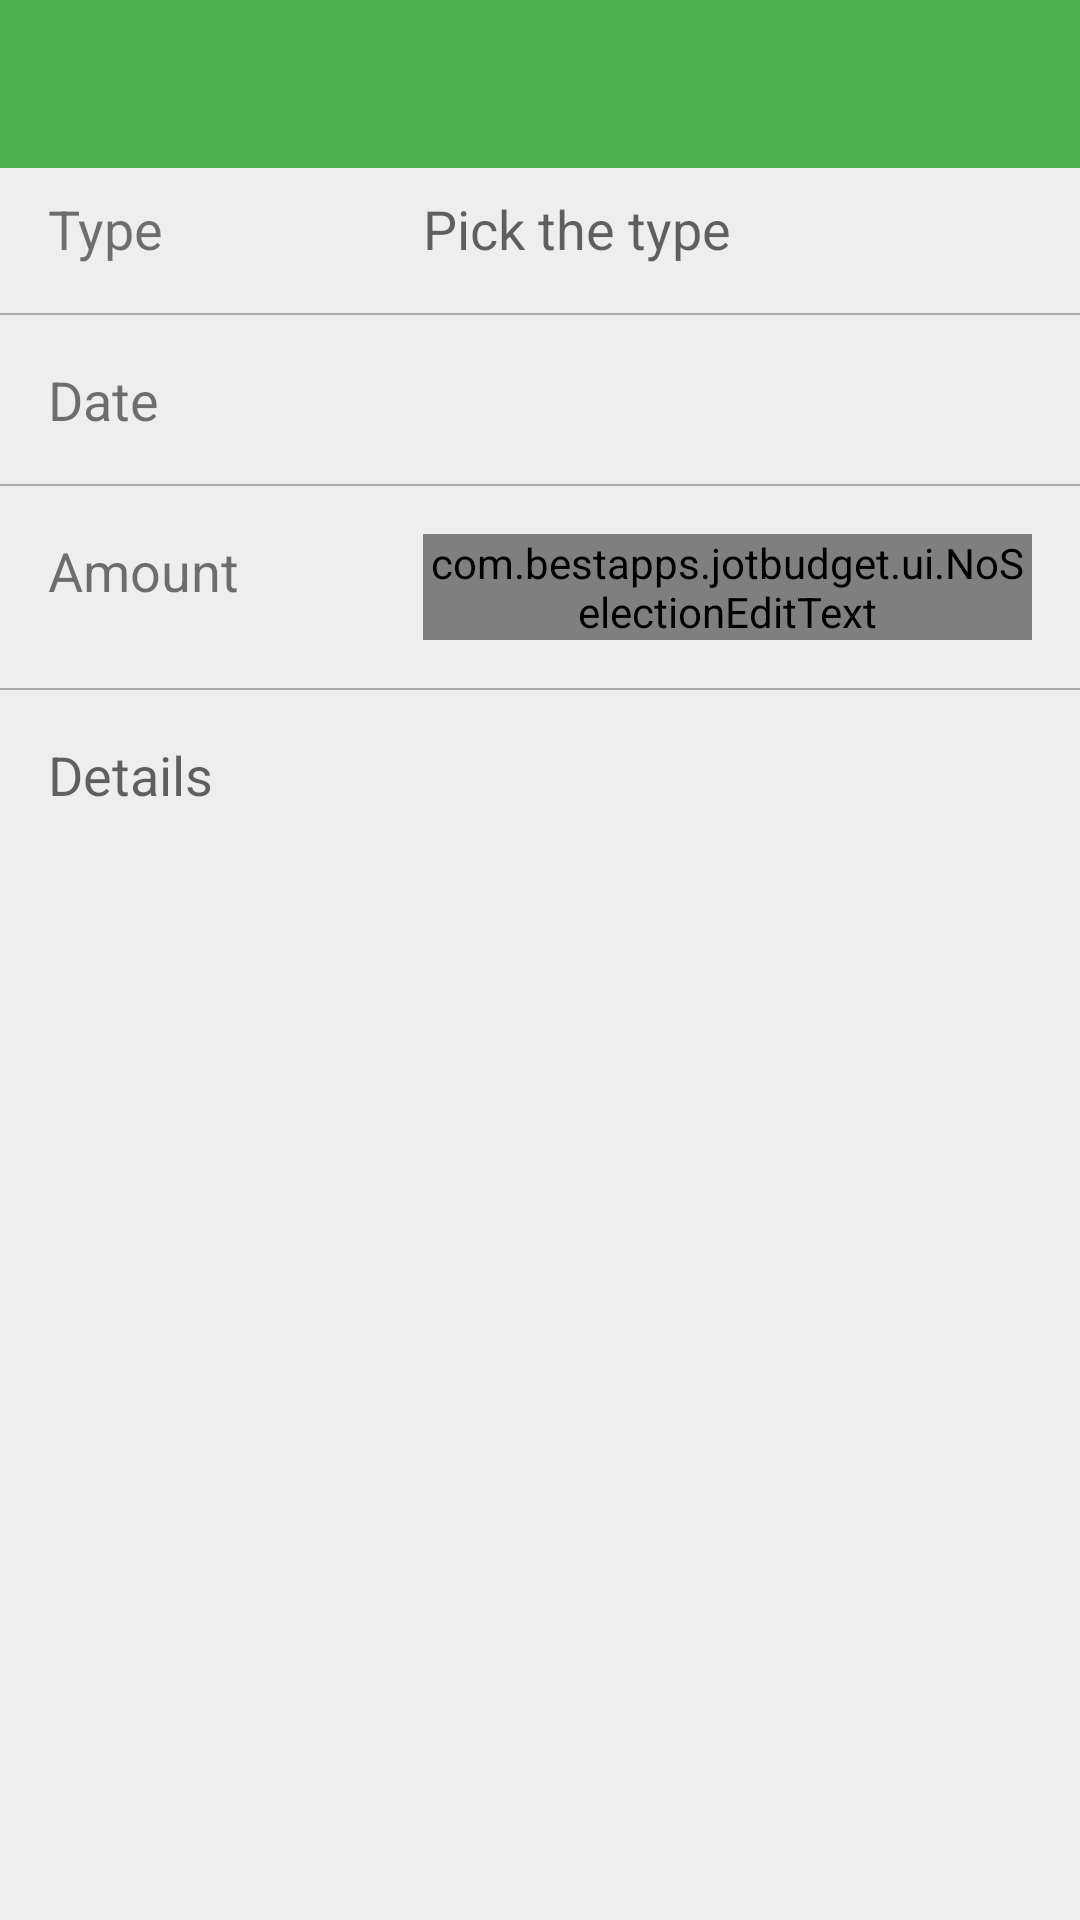

This screen was rendered from an Android layout file. Write that file and the resources it references.
<!-- AndroidManifest.xml: application theme Theme.Material -->
<!-- res/layout/activity_item_details.xml -->
<LinearLayout xmlns:android="http://schemas.android.com/apk/res/android"
              xmlns:tools="http://schemas.android.com/tools"
              android:layout_width="match_parent"
              android:layout_height="match_parent"
              android:background="@color/accent_grey_200"
              android:descendantFocusability="beforeDescendants"
              android:focusableInTouchMode="true"
              android:orientation="vertical"
              android:paddingBottom="@dimen/vertical_margin"
              tools:context="com.bestapps.jotbudget.ui.ItemDetailsActivity">

    <android.support.design.widget.AppBarLayout
        android:layout_width="match_parent"
        android:layout_height="wrap_content"
        android:theme="@style/ThemeOverlay.AppCompat.Dark.ActionBar">

        <android.support.v7.widget.Toolbar
            android:id="@+id/details_toolbar"
            android:layout_width="match_parent"
            android:layout_height="?attr/actionBarSize"
            android:background="?attr/colorPrimary"/>
    </android.support.design.widget.AppBarLayout>

    <LinearLayout
        android:layout_width="match_parent"
        android:layout_height="wrap_content"
        android:layout_marginTop="@dimen/vertical_margin"
        android:layout_marginLeft="@dimen/horizontal_margin"
        android:layout_marginRight="@dimen/horizontal_margin"
        android:orientation="horizontal">

        <TextView
            android:id="@+id/type"
            android:layout_width="@dimen/description_field_width"
            android:layout_height="wrap_content"
            android:text="@string/expense_type"
            android:textSize="@dimen/primary_text_size"/>

        <EditText
            android:id="@+id/sub_type_text"
            android:layout_width="match_parent"
            android:layout_height="wrap_content"
            android:background="@android:color/transparent"
            android:clickable="false"
            android:ellipsize="end"
            android:focusable="false"
            android:focusableInTouchMode="false"
            android:gravity="start"
            android:hint="@string/hint_pick_the_type"
            android:selectAllOnFocus="false"
            android:singleLine="true"
            android:textIsSelectable="false"
            android:textSize="@dimen/primary_text_size"/>
    </LinearLayout>

    <include layout="@layout/include_item_details_delimiter"/>

    <LinearLayout
        android:layout_width="match_parent"
        android:layout_height="wrap_content"
        android:layout_marginLeft="@dimen/horizontal_margin"
        android:layout_marginRight="@dimen/horizontal_margin"
        android:orientation="horizontal">

        <TextView
            android:id="@+id/Date"
            android:layout_width="@dimen/description_field_width"
            android:layout_height="wrap_content"
            android:text="@string/date"
            android:textSize="@dimen/primary_text_size"/>

        <EditText
            android:id="@+id/date_text"
            android:layout_width="match_parent"
            android:layout_height="wrap_content"
            android:background="@android:color/transparent"
            android:focusable="false"
            android:gravity="start"
            android:inputType="date"
            android:textSize="@dimen/primary_text_size"/>
    </LinearLayout>

    <include layout="@layout/include_item_details_delimiter"/>

    <LinearLayout
        android:layout_width="match_parent"
        android:layout_height="wrap_content"
        android:layout_marginLeft="@dimen/horizontal_margin"
        android:layout_marginRight="@dimen/horizontal_margin"
        android:orientation="horizontal">

        <TextView
            android:layout_width="@dimen/description_field_width"
            android:layout_height="wrap_content"
            android:text="@string/amount"
            android:textSize="@dimen/primary_text_size"/>

        <TextView
            android:id="@+id/sign_view"
            android:layout_width="wrap_content"
            android:layout_height="wrap_content"
            android:textSize="@dimen/primary_text_size"/>

        <com.bestapps.jotbudget.ui.NoSelectionEditText
            android:id="@+id/amount_edit_text"
            android:layout_width="match_parent"
            android:layout_height="wrap_content"
            android:background="@android:color/transparent"
            android:clickable="false"
            android:gravity="start"
            android:inputType="numberDecimal"
            android:longClickable="false"
            android:maxLength="16"
            android:textSize="@dimen/primary_text_size"/>
    </LinearLayout>

    <include layout="@layout/include_item_details_delimiter"/>

    <EditText
        android:id="@+id/details_edit_text"
        android:layout_width="match_parent"
        android:layout_height="match_parent"
        android:layout_gravity="center_horizontal"
        android:background="@android:color/transparent"
        android:gravity="top"
        android:hint="@string/hint_details"
        android:inputType="textMultiLine"
        android:layout_marginLeft="@dimen/horizontal_margin"
        android:layout_marginRight="@dimen/horizontal_margin"/>
</LinearLayout>
<!-- res/layout/include_item_details_delimiter.xml (included above) -->
<?xml version="1.0" encoding="utf-8"?>
<View
    xmlns:android="http://schemas.android.com/apk/res/android"
    android:layout_width="fill_parent"
    android:layout_height="@dimen/delimiter_size"
    android:layout_marginBottom="16dp"
    android:layout_marginTop="16dp"
    android:background="@android:color/darker_gray"/>
<!-- resources referenced by this layout -->
<resources>
  <color name="accent_grey_200">#EEEEEE</color>
  <dimen name="delimiter_size">0.5dp</dimen>
  <dimen name="description_field_width">125dp</dimen>
  <dimen name="horizontal_margin">16dp</dimen>
  <dimen name="primary_text_size">18sp</dimen>
  <dimen name="vertical_margin">8dp</dimen>
  <string name="amount">Amount</string>
  <string name="date">Date</string>
  <string name="expense_type">Type</string>
  <string name="hint_details">Details</string>
  <string name="hint_pick_the_type">Pick the type</string>
  <style name="Theme.Material" parent="Base.Theme.Material">
      </style>
  <style name="Base.Theme.Material" parent="Theme.AppCompat.Light.NoActionBar">
          <item name="colorPrimary">@color/primary_color</item>
          <item name="colorPrimaryDark">@color/dark_primary_color</item>
          <item name="colorAccent">@color/accent_color</item>
          <item name="android:windowBackground">@color/window_background</item>
          <item name="actionModeBackground">@color/primary_color</item>
          <item name="windowActionModeOverlay">true</item>
      </style>
  <color name="primary_color">#4CAF50</color>
  <color name="dark_primary_color">#388E3C</color>
  <color name="accent_color">#FF5252</color>
  <color name="window_background">#FFF5F5F5</color>
</resources>
